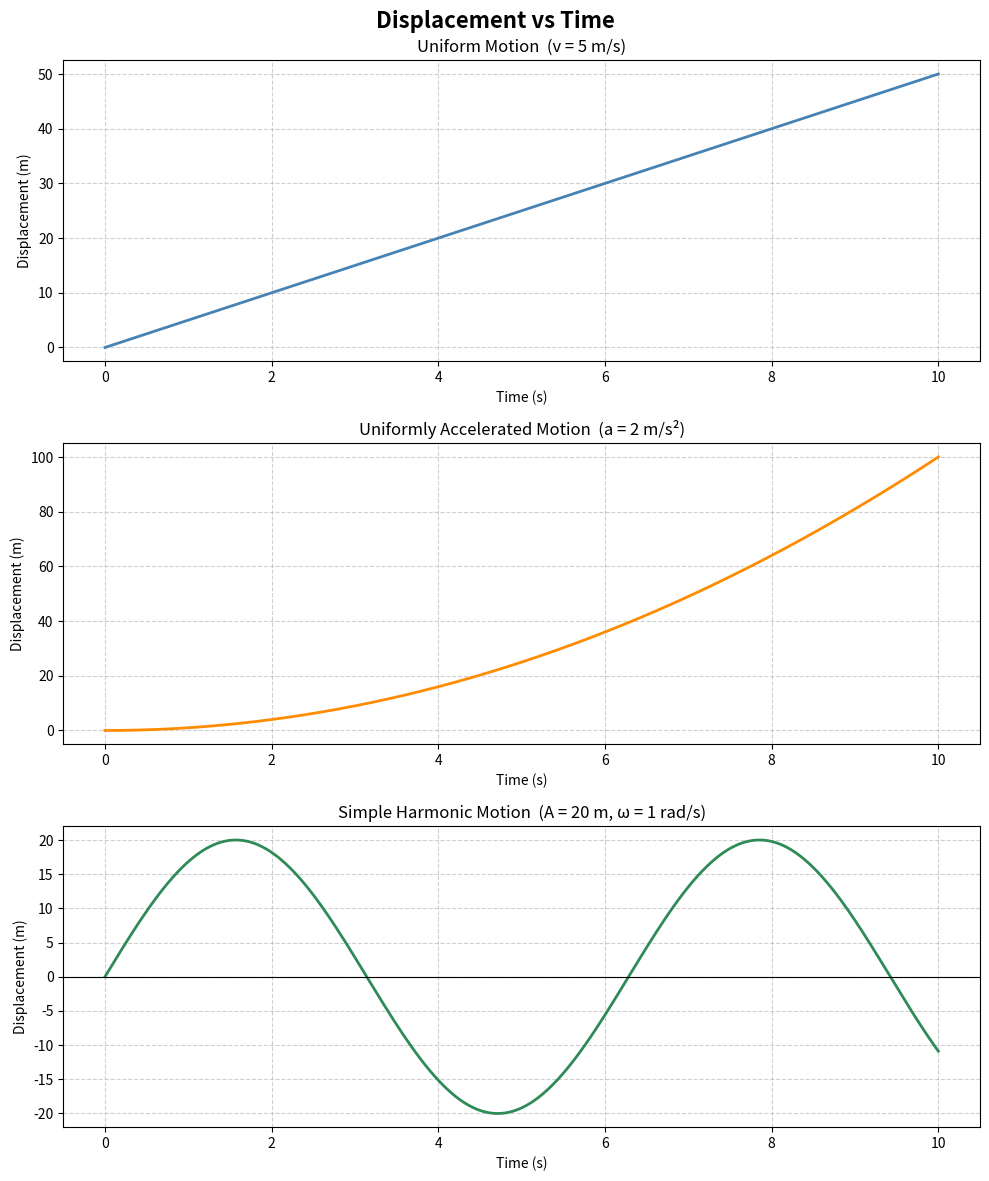

Write Python code to recreate this figure.
import numpy as np
import matplotlib.pyplot as plt

# Time array (0 to 10 seconds)
t = np.linspace(0, 10, 500)

# Three motion scenarios
# 1. Uniform motion: displacement = velocity * time
v = 5  # m/s
displacement_uniform = v * t

# 2. Uniformly accelerated motion: displacement = 0.5 * a * t^2
a = 2  # m/s^2
displacement_accelerated = 0.5 * a * t**2

# 3. Simple harmonic motion: displacement = A * sin(omega * t)
A = 20   # amplitude in metres
omega = 1.0  # angular frequency rad/s
displacement_shm = A * np.sin(omega * t)

fig, axes = plt.subplots(3, 1, figsize=(10, 12))
fig.suptitle("Displacement vs Time", fontsize=16, fontweight="bold")

axes[0].plot(t, displacement_uniform, color="steelblue", linewidth=2)
axes[0].set_title("Uniform Motion  (v = 5 m/s)")
axes[0].set_xlabel("Time (s)")
axes[0].set_ylabel("Displacement (m)")
axes[0].grid(True, linestyle="--", alpha=0.6)

axes[1].plot(t, displacement_accelerated, color="darkorange", linewidth=2)
axes[1].set_title("Uniformly Accelerated Motion  (a = 2 m/s²)")
axes[1].set_xlabel("Time (s)")
axes[1].set_ylabel("Displacement (m)")
axes[1].grid(True, linestyle="--", alpha=0.6)

axes[2].plot(t, displacement_shm, color="seagreen", linewidth=2)
axes[2].set_title("Simple Harmonic Motion  (A = 20 m, ω = 1 rad/s)")
axes[2].set_xlabel("Time (s)")
axes[2].set_ylabel("Displacement (m)")
axes[2].axhline(0, color="black", linewidth=0.8)
axes[2].grid(True, linestyle="--", alpha=0.6)

plt.tight_layout()
plt.savefig("displacement_vs_time.png", dpi=150, bbox_inches="tight")
print("Graph saved to displacement_vs_time.png")
plt.show()
